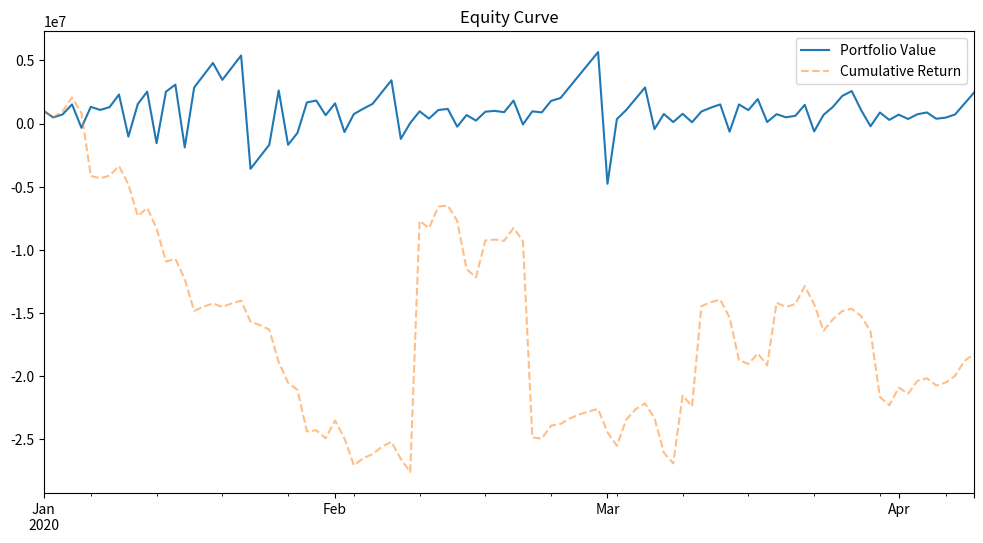

The script that saved this image:
from typing import Dict, Tuple

import matplotlib.pyplot as plt
import numpy as np
import pandas as pd


class BacktestEngine:
    """High-performance vectorized backtesting engine with realistic market frictions."""

    def __init__(
        self,
        commission: float = 0.0005,  # 5 bps per trade
        slippage: float = 0.0002,  # 2 bps slippage
        delay: int = 1,  # execution delay (days)
    ):
        self.commission = commission
        self.slippage = slippage
        self.delay = delay

    def run_backtest(
        self, prices: pd.DataFrame, signals: pd.DataFrame, initial_capital: float = 1e6
    ) -> Dict[str, pd.DataFrame]:
        """
        Run vectorized backtest with transaction costs and execution delay.

        Args:
        ----
            prices: DataFrame of asset prices (rows=dates, cols=assets).
            signals: DataFrame of portfolio weights (same shape as prices).
            initial_capital: starting cash.

        Returns:
        -------
            Dictionary of portfolio metrics.

        """
        # Align dates
        aligned_idx = prices.index.intersection(signals.index)
        prices = prices.loc[aligned_idx]
        signals = signals.loc[aligned_idx]

        # Execution delay: shift signals
        exec_signals = signals.shift(self.delay).fillna(0.0)

        # Normalize weights row-wise (avoid leverage blowup)
        exec_signals = exec_signals.div(exec_signals.abs().sum(axis=1), axis=0).fillna(
            0.0
        )

        # Compute portfolio values
        n_days, n_assets = prices.shape
        portfolio_value = pd.Series(index=prices.index, dtype=float)
        cash = pd.Series(index=prices.index, dtype=float)
        commissions = pd.Series(index=prices.index, dtype=float)
        turnover = pd.Series(index=prices.index, dtype=float)

        # First allocation
        portfolio_value.iloc[0] = initial_capital
        cash.iloc[0] = initial_capital
        positions = pd.DataFrame(0.0, index=prices.index, columns=prices.columns)

        for t in range(1, n_days):
            date = prices.index[t]
            prev_date = prices.index[t - 1]

            # Target portfolio value split across assets
            target_value = exec_signals.loc[date] * portfolio_value.iloc[t - 1]
            target_positions = target_value / prices.loc[date]

            # Trades
            trades = target_positions - positions.loc[prev_date]
            trade_costs = (
                trades.abs() * prices.loc[date] * (self.commission + self.slippage)
            ).sum()

            # Update positions + cash
            positions.loc[date] = target_positions
            cash.loc[date] = cash.loc[prev_date] - trade_costs

            # Portfolio value
            portfolio_value.loc[date] = (
                positions.loc[date] * prices.loc[date]
            ).sum() + cash.loc[date]

            commissions.loc[date] = trade_costs
            turnover.loc[date] = (
                trades.abs().sum() / portfolio_value.loc[date]
                if portfolio_value.loc[date] > 0
                else 0
            )

        returns = portfolio_value.pct_change().fillna(0)

        # --- Performance metrics ---
        total_return = portfolio_value.iloc[-1] / initial_capital - 1
        sharpe = (
            np.sqrt(252) * returns.mean() / returns.std() if returns.std() != 0 else 0
        )
        max_dd = ((portfolio_value / portfolio_value.cummax()) - 1).min()

        print("=== Backtest Summary ===")
        print(f"Final Portfolio Value: {portfolio_value.iloc[-1]:,.2f}")
        print(f"Total Return: {total_return:.2%}")
        print(f"Annualized Sharpe: {sharpe:.2f}")
        print(f"Max Drawdown: {max_dd:.2%}")
        print(f"Total Commissions Paid: {commissions.sum():,.2f}")

        # --- Visualization ---
        plt.figure(figsize=(12, 6))
        portfolio_value.plot(label="Portfolio Value")
        (initial_capital * (1 + returns.cumsum())).plot(
            alpha=0.5, linestyle="--", label="Cumulative Return"
        )
        plt.title("Equity Curve")
        plt.legend()
        plt.show()

        return {
            "portfolio_value": portfolio_value,
            "returns": returns,
            "positions": positions,
            "cash": cash,
            "turnover": turnover,
            "commissions": commissions,
        }

    def stress_test(
        self,
        prices: pd.DataFrame,
        signals: pd.DataFrame,
        stress_periods: Dict[str, Tuple[str, str]],
        initial_capital: float = 1e6,
    ) -> Dict[str, Dict[str, pd.DataFrame]]:
        """
        Run backtest on specific stress periods (dict of {name: (start_date, end_date)}).
        """
        results = {}
        for name, (start, end) in stress_periods.items():
            sub_prices = prices.loc[start:end]
            sub_signals = signals.loc[start:end]
            print(f"\n--- Stress Test: {name} ---")
            results[name] = self.run_backtest(sub_prices, sub_signals, initial_capital)
        return results


# === Example usage ===
if __name__ == "__main__":
    # Fake example data (2 assets, 100 days)
    dates = pd.date_range("2020-01-01", periods=100, freq="D")
    prices = pd.DataFrame(
        {
            "AssetA": np.cumprod(1 + 0.001 * np.random.randn(100)),
            "AssetB": np.cumprod(1 + 0.0012 * np.random.randn(100)),
        },
        index=dates,
    )

    # Example signals: random weights
    signals = pd.DataFrame(
        np.random.randn(100, 2), index=dates, columns=["AssetA", "AssetB"]
    )

    engine = BacktestEngine()
    results = engine.run_backtest(prices, signals, initial_capital=1e6)
